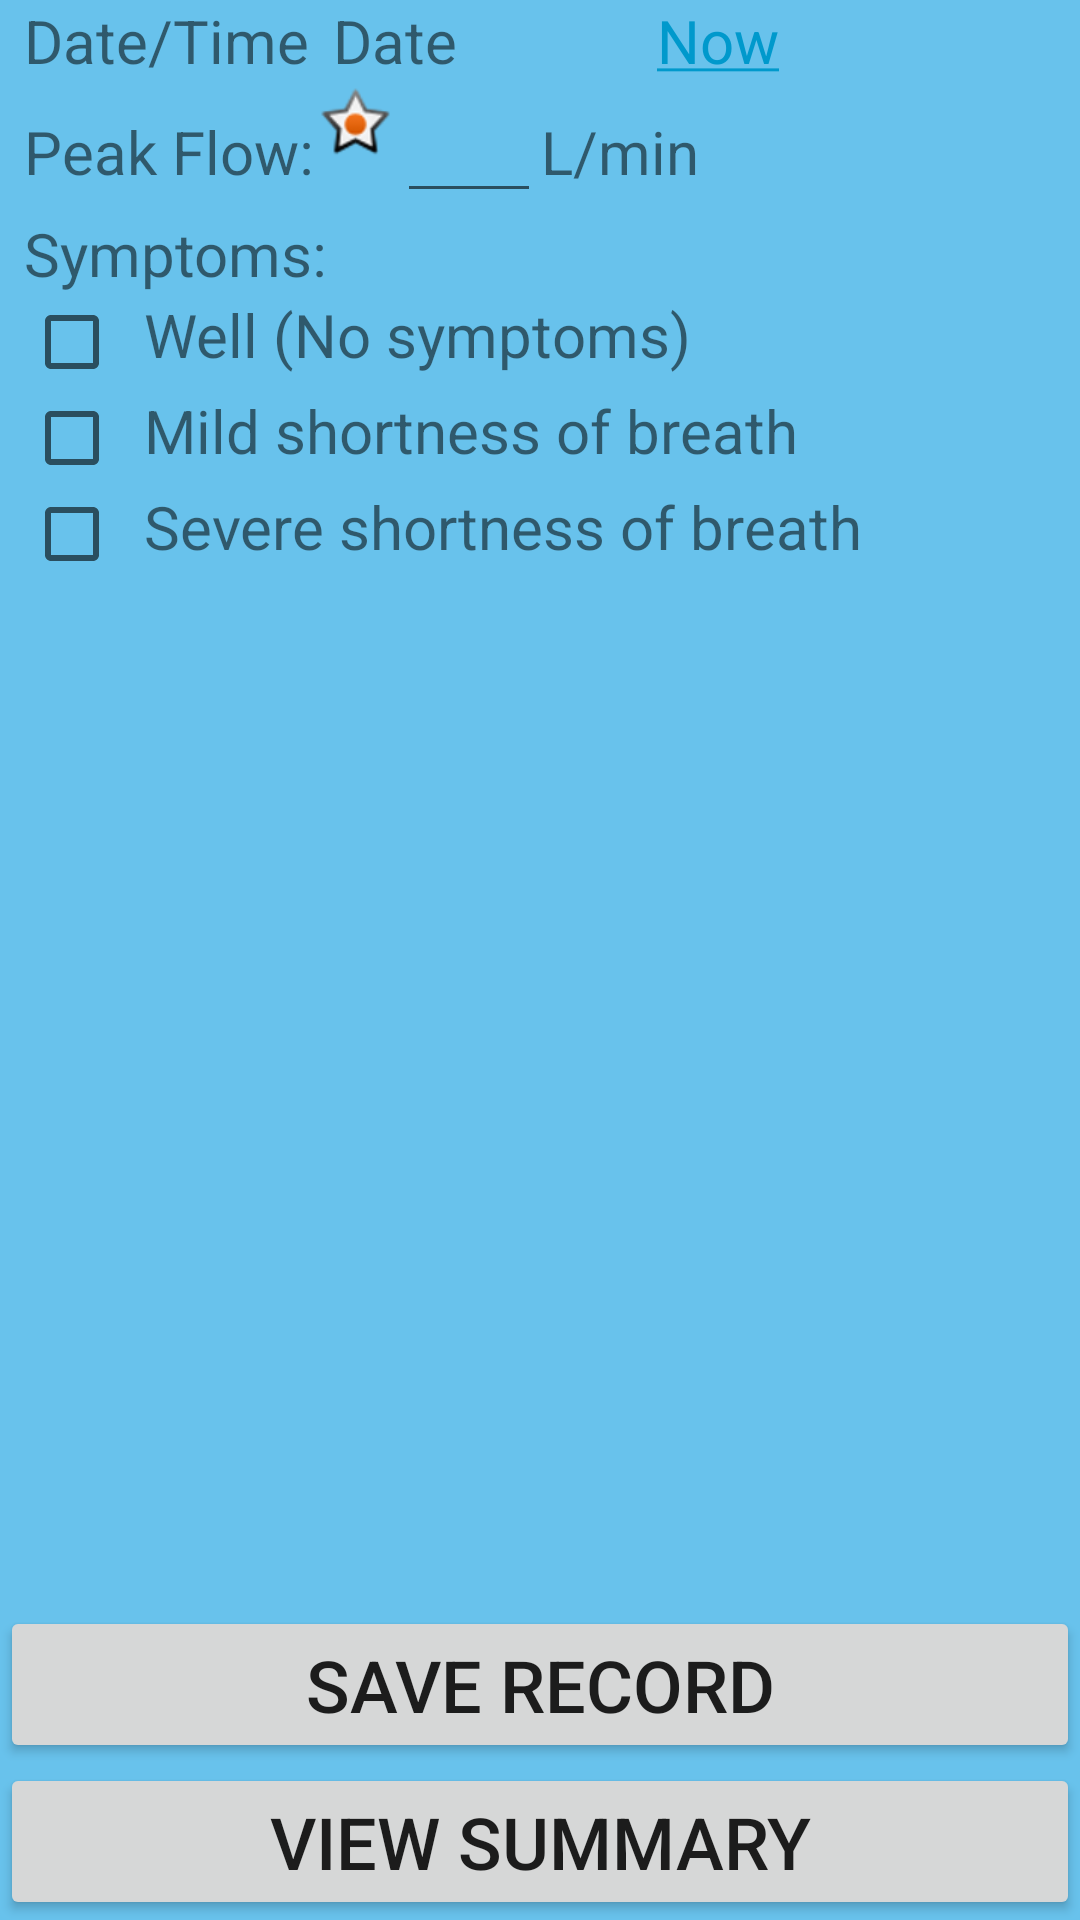

Here is an Android app screen rendered from its layout file. Give the layout XML and the strings, colors and styles it references.
<!-- AndroidManifest.xml: application theme AppTheme -->
<!-- res/layout/diary_main_page.xml -->
<?xml version="1.0" encoding="utf-8"?>
<LinearLayout xmlns:android="http://schemas.android.com/apk/res/android"
    xmlns:app="http://schemas.android.com/apk/res-auto"
    android:layout_width="match_parent"
    android:layout_height="match_parent"
    android:orientation="vertical">

    <ScrollView xmlns:android="http://schemas.android.com/apk/res/android"
        xmlns:app="http://schemas.android.com/apk/res-auto"
        android:layout_width="wrap_content"
        android:layout_height="wrap_content">

        <LinearLayout xmlns:android="http://schemas.android.com/apk/res/android"
            android:layout_width="match_parent"
            android:layout_height="wrap_content"
            android:orientation="vertical"
            android:paddingLeft="8dp">

            
            <LinearLayout
                android:layout_width="wrap_content"
                android:layout_height="wrap_content"
                android:orientation="horizontal">

                <TextView
                    style="@style/Header2"
                    android:paddingRight="8dp"
                    android:text="@string/date_time" />

                
                <TextView
                    android:id="@+id/date"
                    style="@style/Header2"
                    android:minWidth="96dp"
                    android:maxWidth="160dp"
                    android:text="@string/date"
                    android:onClick="openDatePickerDialog"/>

                <TextView
                    android:paddingLeft="12dp"
                    android:id="@+id/set_date_time"
                    style="@style/Header2"
                    android:text="@string/now"
                    android:textColor="@android:color/holo_blue_dark"
                    android:onClick="setNow"/>

            </LinearLayout>

            
            <LinearLayout
                android:layout_width="match_parent"
                android:layout_height="wrap_content"
                android:orientation="horizontal">

                <TextView
                    style="@style/Header2"
                    android:text="@string/PEFR" />

                
                <ImageView
                    android:layout_width="wrap_content"
                    android:layout_height="wrap_content"
                    android:tooltipText="@string/PEFR_tooltip"
                    app:srcCompat="@android:drawable/star_on"
                    android:onClick="showToolTip"/>

                <EditText
                    android:id="@+id/pefr_value"
                    style="@style/Header2"
                    android:inputType="number"
                    android:minWidth="48sp" />

                <TextView
                    style="@style/Header2"
                    android:text="@string/PEFR_unit" />

            </LinearLayout>

            
            <TextView
                style="@style/Header2"
                android:text="@string/symptoms" />

            <LinearLayout
                android:layout_width="wrap_content"
                android:layout_height="wrap_content"
                android:orientation="horizontal">

                <CheckBox
                    android:id="@+id/checkBox1"
                    style="@style/CheckBox" />

                <TextView
                    style="@style/Header2"
                    android:text="@string/symptom1" />

            </LinearLayout>

            <LinearLayout
                android:layout_width="wrap_content"
                android:layout_height="wrap_content"
                android:orientation="horizontal">

                <CheckBox
                    android:id="@+id/checkBox2"
                    style="@style/CheckBox" />

                <TextView
                    style="@style/Header2"
                    android:text="@string/symptom2" />

            </LinearLayout>

            <LinearLayout
                android:layout_width="wrap_content"
                android:layout_height="wrap_content"
                android:orientation="horizontal">

                <CheckBox
                    android:id="@+id/checkBox3"
                    style="@style/CheckBox" />

                <TextView
                    style="@style/Header2"
                    android:text="@string/symptom3" />
            </LinearLayout>

            

            


        </LinearLayout>
    </ScrollView>

    <android.support.constraint.ConstraintLayout xmlns:app="http://schemas.android.com/apk/res-auto"
        android:layout_width="match_parent"
        android:layout_height="match_parent">

        <Button
            android:id="@+id/diary_view_summary"
            style="@style/BottomButton"
            android:text="@string/summary"
            app:layout_constraintBottom_toBottomOf="parent"
            app:layout_constraintEnd_toEndOf="parent"
            app:layout_constraintHorizontal_bias="0.0"
            app:layout_constraintStart_toStartOf="parent"
            android:onClick="viewSummary"/>

        <Button
            style="@style/BottomButton"
            android:text="@string/save_record"
            app:layout_constraintBottom_toTopOf="@id/diary_view_summary"
            app:layout_constraintEnd_toEndOf="parent"
            app:layout_constraintHorizontal_bias="0.0"
            app:layout_constraintStart_toStartOf="parent"
            android:onClick="saveRecord"/>

    </android.support.constraint.ConstraintLayout>
</LinearLayout>
<!-- resources referenced by this layout -->
<resources>
  <string name="PEFR">Peak Flow:</string>
  <string name="PEFR_tooltip">Your best peak flow out of 3 attempts</string>
  <string name="PEFR_unit">L/min</string>
  <string name="date">Date</string>
  <string name="date_time">Date/Time</string>
  <string name="now"><u>Now</u></string>
  <string name="save_record">Save Record</string>
  <string name="summary">View Summary</string>
  <string name="symptom1">Well (No symptoms)</string>
  <string name="symptom2">Mild shortness of breath</string>
  <string name="symptom3">Severe shortness of breath</string>
  <string name="symptoms">Symptoms:</string>
  <style name="BottomButton">
          <item name="android:layout_width">match_parent</item>
          <item name="android:layout_height">wrap_content</item>
          <item name="android:textSize">24sp</item>
          <item name="android:layout_centerHorizontal">true</item>
          <item name="android:layout_centerVertical">true</item>
          <item name="android:textAllCaps">true</item>
      </style>
  <style name="CheckBox">
          <item name="android:layout_width">wrap_content</item>
          <item name="android:layout_height">wrap_content</item>
          <item name="android:paddingRight">8dp</item>
          <item name="android:onClick">checkBoxChecker</item>
      </style>
  <style name="Header2">
          <item name="android:layout_width">wrap_content</item>
          <item name="android:layout_height">wrap_content</item>
          <item name="android:textSize">20sp</item>
      </style>
  <style name="AppTheme" parent="Theme.AppCompat.Light.DarkActionBar">
          
          <item name="android:background">#68C2EC</item>
          <item name="colorPrimary">#03A9F4</item>
          <item name="colorPrimaryDark">#0288D1</item>
          <item name="colorAccent">#536DFE</item>
      </style>
</resources>
